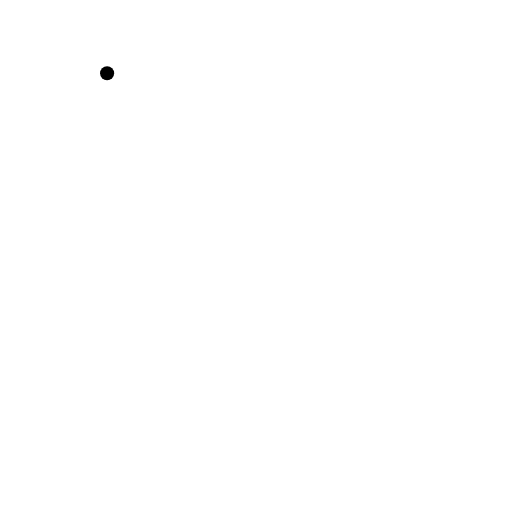
t = 0.00 s
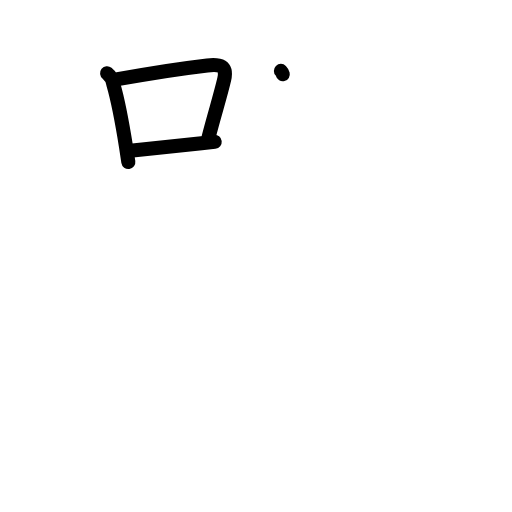
t = 3.08 s
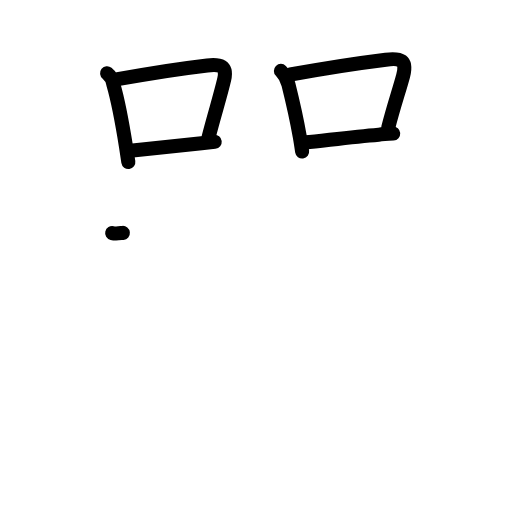
t = 6.08 s
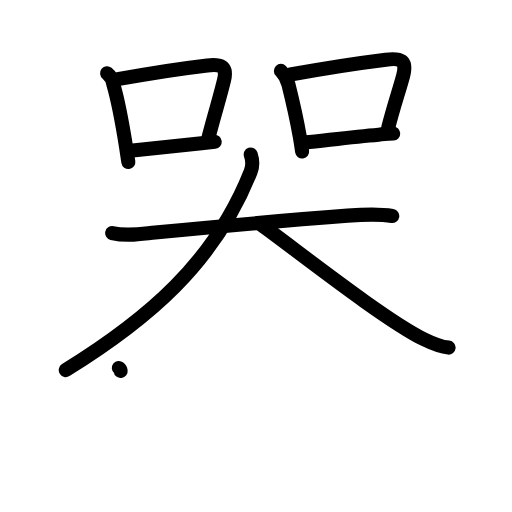
t = 9.08 s
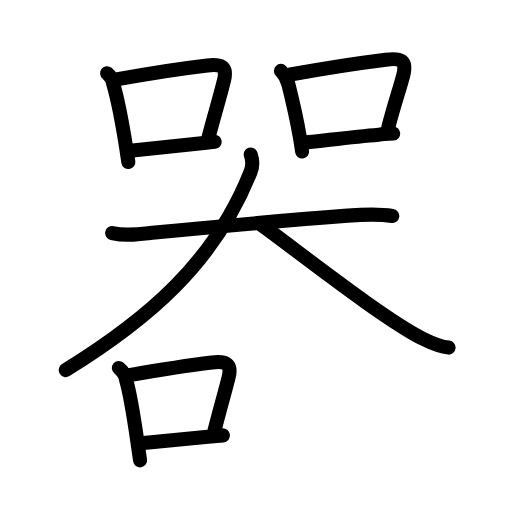
t = 11.88 s
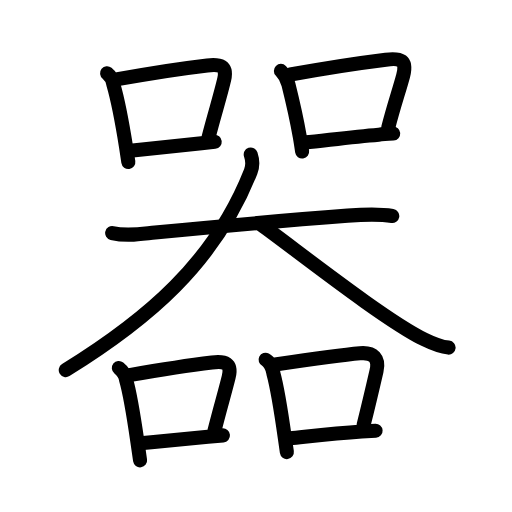
t = 15.00 s

The animated SVG that drew these frames (rendered in a browser with its animation timeline set to each time). Animation: 53 SMIL elements (animate=53); one cycle of 15.00 s.

<?xml version="1.0" encoding="UTF-8"?>
<!--
AniKanjiVG is licensed by CC-BY-SA Paul C. Sommerhoff (https://bitbucket.org/sommerhoff/anikanjivg).
AniKanjiVG uses KanjiVG which is licensed by CC-BY-SA Ulrich Apel (http://kanjivg.tagaini.net).
See also http://creativecommons.org/licenses/by-sa/3.0/
-->
<svg xmlns:kvg='http://kanjivg.tagaini.net' xmlns='http://www.w3.org/2000/svg' width='109' height='109' viewBox='0 0 109 109' style='fill:none;stroke:#000000;stroke-width:3;stroke-linecap:round;stroke-linejoin:round;' id="kvg:kanji_05668"><g id="kvg:05668" kvg:element="器"><g id="kvg:05668-g1" kvg:position="top"><g id="kvg:05668-g2" kvg:element="口" kvg:position="left" kvg:radical="general"><path id="kvg:05668-s1" kvg:type="㇑" d="M22.8,15.59c0.76,0.61,1.2,1.4,1.33,2.37c0.94,3.23,1.96,8.62,2.72,13.4c0.17,1.09,0.33,2.15,0.47,3.14"><animate attributeName="d" begin="0.0s" dur="0.3333333333333333s" from="M22.8,15.59C22.8,15.59,22.8,15.59,22.8,15.59" to="M22.8,15.59c0.76,0.61,1.2,1.4,1.33,2.37" />
<animate attributeName="d" begin="0.3333333333333333s" dur="0.3333333333333333s" from="M22.8,15.59c0.76,0.61,1.2,1.4,1.33,2.37c0,0,0,0,0,0,0" to="M22.8,15.59c0.76,0.61,1.2,1.4,1.33,2.37c0.94,3.23,1.96,8.62,2.72,13.4" />
<animate attributeName="d" begin="0.6666666666666666s" dur="0.3333333333333333s" from="M22.8,15.59c0.76,0.61,1.2,1.4,1.33,2.37c0.94,3.23,1.96,8.62,2.72,13.4c0,0,0,0,0,0,0" to="M22.8,15.59c0.76,0.61,1.2,1.4,1.33,2.37c0.94,3.23,1.96,8.62,2.72,13.4c0.17,1.09,0.33,2.15,0.47,3.14" />
</path>
<path id="kvg:05668-s2" kvg:type="㇕b" d="M25.06,16.86c7.67-1.42,14.62-2.42,19.07-2.94c2.67-0.31,4.29,0.04,3.6,2.99c-0.85,3.66-2.09,7.45-3.32,12.3"><animate attributeName="d" begin="1.0s" dur="0.3333333333333333s" from="M25.06,16.86C25.06,16.86,25.06,16.86,25.06,16.86" to="M25.06,16.86c7.67-1.42,14.62-2.42,19.07-2.94" />
<animate attributeName="d" begin="1.3333333333333333s" dur="0.3333333333333333s" from="M25.06,16.86c7.67-1.42,14.62-2.42,19.07-2.94c0,0,0,0,0,0,0" to="M25.06,16.86c7.67-1.42,14.62-2.42,19.07-2.94c2.67-0.31,4.29,0.04,3.6,2.99" />
<animate attributeName="d" begin="1.6666666666666665s" dur="0.3333333333333333s" from="M25.06,16.86c7.67-1.42,14.62-2.42,19.07-2.94c2.67-0.31,4.29,0.04,3.6,2.99c0,0,0,0,0,0,0" to="M25.06,16.86c7.67-1.42,14.62-2.42,19.07-2.94c2.67-0.31,4.29,0.04,3.6,2.99c-0.85,3.66-2.09,7.45-3.32,12.3" />
<animate attributeName="d" begin="0s" dur="1.0s" from="M-100,-100" to="M-100,-100" />
</path>
<path id="kvg:05668-s3" kvg:type="㇐b" d="M28.24,32.06c4.29-0.43,9.05-0.94,14.66-1.56c0.92-0.1,1.85-0.21,2.81-0.31"><animate attributeName="d" begin="2.0s" dur="0.5s" from="M28.24,32.06C28.24,32.06,28.24,32.06,28.24,32.06" to="M28.24,32.06c4.29-0.43,9.05-0.94,14.66-1.56" />
<animate attributeName="d" begin="2.5s" dur="0.5s" from="M28.24,32.06c4.29-0.43,9.05-0.94,14.66-1.56c0,0,0,0,0,0,0" to="M28.24,32.06c4.29-0.43,9.05-0.94,14.66-1.56c0.92-0.1,1.85-0.21,2.81-0.31" />
<animate attributeName="d" begin="0s" dur="2.0s" from="M-100,-100" to="M-100,-100" />
</path>
</g>
<g id="kvg:05668-g3" kvg:element="口" kvg:position="right" kvg:radical="general"><path id="kvg:05668-s4" kvg:type="㇑" d="M59.8,15.09c0.74,0.74,1.37,1.95,1.61,2.9c0.87,3.49,1.71,7.11,2.41,11.1c0.18,1.03,0.34,2.08,0.5,3.16"><animate attributeName="d" begin="3.0s" dur="0.3333333333333333s" from="M59.8,15.09C59.8,15.09,59.8,15.09,59.8,15.09" to="M59.8,15.09c0.74,0.74,1.37,1.95,1.61,2.9" />
<animate attributeName="d" begin="3.3333333333333335s" dur="0.3333333333333333s" from="M59.8,15.09c0.74,0.74,1.37,1.95,1.61,2.9c0,0,0,0,0,0,0" to="M59.8,15.09c0.74,0.74,1.37,1.95,1.61,2.9c0.87,3.49,1.71,7.11,2.41,11.1" />
<animate attributeName="d" begin="3.6666666666666665s" dur="0.3333333333333333s" from="M59.8,15.09c0.74,0.74,1.37,1.95,1.61,2.9c0.87,3.49,1.71,7.11,2.41,11.1c0,0,0,0,0,0,0" to="M59.8,15.09c0.74,0.74,1.37,1.95,1.61,2.9c0.87,3.49,1.71,7.11,2.41,11.1c0.18,1.03,0.34,2.08,0.5,3.16" />
<animate attributeName="d" begin="0s" dur="3.0s" from="M-100,-100" to="M-100,-100" />
</path>
<path id="kvg:05668-s5" kvg:type="㇕b" d="M61.81,15.86c7.04-1.29,15.47-2.56,20.32-3.16c3.18-0.39,4.6,0.09,3.69,3.45c-0.93,3.43-2,6.44-3.17,11.05"><animate attributeName="d" begin="4.0s" dur="0.3333333333333333s" from="M61.81,15.86C61.81,15.86,61.81,15.86,61.81,15.86" to="M61.81,15.86c7.04-1.29,15.47-2.56,20.32-3.16" />
<animate attributeName="d" begin="4.333333333333333s" dur="0.3333333333333333s" from="M61.81,15.86c7.04-1.29,15.47-2.56,20.32-3.16c0,0,0,0,0,0,0" to="M61.81,15.86c7.04-1.29,15.47-2.56,20.32-3.16c3.18-0.39,4.6,0.09,3.69,3.45" />
<animate attributeName="d" begin="4.666666666666667s" dur="0.3333333333333333s" from="M61.81,15.86c7.04-1.29,15.47-2.56,20.32-3.16c3.18-0.39,4.6,0.09,3.69,3.45c0,0,0,0,0,0,0" to="M61.81,15.86c7.04-1.29,15.47-2.56,20.32-3.16c3.18-0.39,4.6,0.09,3.69,3.45c-0.93,3.43-2,6.44-3.17,11.05" />
<animate attributeName="d" begin="0s" dur="4.0s" from="M-100,-100" to="M-100,-100" />
</path>
<path id="kvg:05668-s6" kvg:type="㇐b" d="M64.99,30.31c4.24-0.42,9.85-1.16,15.64-1.64c1.02-0.09,2.05-0.16,3.08-0.23"><animate attributeName="d" begin="5.0s" dur="0.5s" from="M64.99,30.31C64.99,30.31,64.99,30.31,64.99,30.31" to="M64.99,30.31c4.24-0.42,9.85-1.16,15.64-1.64" />
<animate attributeName="d" begin="5.5s" dur="0.5s" from="M64.99,30.31c4.24-0.42,9.85-1.16,15.64-1.64c0,0,0,0,0,0,0" to="M64.99,30.31c4.24-0.42,9.85-1.16,15.64-1.64c1.02-0.09,2.05-0.16,3.08-0.23" />
<animate attributeName="d" begin="0s" dur="5.0s" from="M-100,-100" to="M-100,-100" />
</path>
</g>
</g>
<g id="kvg:05668-g4" kvg:position="bottom"><g id="kvg:05668-g5" kvg:element="大"><path id="kvg:05668-s7" kvg:type="㇐" d="M23.88,49.61c3.08,0.74,6.03,0.21,9.13-0.1c13-1.26,28.75-2.67,41-3.6c3.18-0.24,6.62-0.42,9.5,0.08"><animate attributeName="d" begin="6.0s" dur="0.3333333333333333s" from="M23.88,49.61C23.88,49.61,23.88,49.61,23.88,49.61" to="M23.88,49.61c3.08,0.74,6.03,0.21,9.13-0.1" />
<animate attributeName="d" begin="6.333333333333333s" dur="0.3333333333333333s" from="M23.88,49.61c3.08,0.74,6.03,0.21,9.13-0.1c0,0,0,0,0,0,0" to="M23.88,49.61c3.08,0.74,6.03,0.21,9.13-0.1c13-1.26,28.75-2.67,41-3.6" />
<animate attributeName="d" begin="6.666666666666667s" dur="0.3333333333333333s" from="M23.88,49.61c3.08,0.74,6.03,0.21,9.13-0.1c13-1.26,28.75-2.67,41-3.6c0,0,0,0,0,0,0" to="M23.88,49.61c3.08,0.74,6.03,0.21,9.13-0.1c13-1.26,28.75-2.67,41-3.6c3.18-0.24,6.62-0.42,9.5,0.08" />
<animate attributeName="d" begin="0s" dur="6.0s" from="M-100,-100" to="M-100,-100" />
</path>
<path id="kvg:05668-s8" kvg:type="㇒" d="M53.38,32.88c0.37,1.09,0.49,2.39-0.01,3.64C45.62,56.12,31.25,68.12,14,78.79"><animate attributeName="d" begin="7.0s" dur="0.5s" from="M53.38,32.88C53.38,32.88,53.38,32.88,53.38,32.88" to="M53.38,32.88c0.37,1.09,0.49,2.39-0.01,3.64" />
<animate attributeName="d" begin="7.5s" dur="0.5s" from="M53.38,32.88c0.37,1.09,0.49,2.39-0.01,3.64c0,0,0,0,0,0,0" to="M53.38,32.88c0.37,1.09,0.49,2.39-0.01,3.64C45.62,56.12,31.25,68.12,14,78.79" />
<animate attributeName="d" begin="0s" dur="7.0s" from="M-100,-100" to="M-100,-100" />
</path>
<path id="kvg:05668-s9" kvg:type="㇏" d="M55.5,47.75c8.37,6.09,26.51,20.45,34.87,24.53c2.84,1.39,3.83,1.59,5.13,1.72"><animate attributeName="d" begin="8.0s" dur="0.5s" from="M55.5,47.75C55.5,47.75,55.5,47.75,55.5,47.75" to="M55.5,47.75c8.37,6.09,26.51,20.45,34.87,24.53" />
<animate attributeName="d" begin="8.5s" dur="0.5s" from="M55.5,47.75c8.37,6.09,26.51,20.45,34.87,24.53c0,0,0,0,0,0,0" to="M55.5,47.75c8.37,6.09,26.51,20.45,34.87,24.53c2.84,1.39,3.83,1.59,5.13,1.72" />
<animate attributeName="d" begin="0s" dur="8.0s" from="M-100,-100" to="M-100,-100" />
</path>
</g>
<g id="kvg:05668-g6" kvg:element="口" kvg:position="left" kvg:radical="general"><path id="kvg:05668-s10" kvg:type="㇑" d="M25.3,78.34c0.73,0.58,1.41,1.59,1.54,2.51c0.9,3.1,1.72,8.42,2.41,13.17c0.2,1.4,0.39,2.76,0.57,3.99"><animate attributeName="d" begin="9.0s" dur="0.3333333333333333s" from="M25.3,78.34C25.3,78.34,25.3,78.34,25.3,78.34" to="M25.3,78.34c0.73,0.58,1.41,1.59,1.54,2.51" />
<animate attributeName="d" begin="9.333333333333334s" dur="0.3333333333333333s" from="M25.3,78.34c0.73,0.58,1.41,1.59,1.54,2.51c0,0,0,0,0,0,0" to="M25.3,78.34c0.73,0.58,1.41,1.59,1.54,2.51c0.9,3.1,1.72,8.42,2.41,13.17" />
<animate attributeName="d" begin="9.666666666666666s" dur="0.3333333333333333s" from="M25.3,78.34c0.73,0.58,1.41,1.59,1.54,2.51c0.9,3.1,1.72,8.42,2.41,13.17c0,0,0,0,0,0,0" to="M25.3,78.34c0.73,0.58,1.41,1.59,1.54,2.51c0.9,3.1,1.72,8.42,2.41,13.17c0.2,1.4,0.39,2.76,0.57,3.99" />
<animate attributeName="d" begin="0s" dur="9.0s" from="M-100,-100" to="M-100,-100" />
</path>
<path id="kvg:05668-s11" kvg:type="㇕b" d="M27.56,79.86c6.88-1.2,13.24-2.17,17.56-2.69c2.8-0.34,4.32,0.1,3.56,3.12c-0.84,3.38-1.82,6.65-3.02,11.4"><animate attributeName="d" begin="10.0s" dur="0.3333333333333333s" from="M27.56,79.86C27.56,79.86,27.56,79.86,27.56,79.86" to="M27.56,79.86c6.88-1.2,13.24-2.17,17.56-2.69" />
<animate attributeName="d" begin="10.333333333333334s" dur="0.3333333333333333s" from="M27.56,79.86c6.88-1.2,13.24-2.17,17.56-2.69c0,0,0,0,0,0,0" to="M27.56,79.86c6.88-1.2,13.24-2.17,17.56-2.69c2.8-0.34,4.32,0.1,3.56,3.12" />
<animate attributeName="d" begin="10.666666666666666s" dur="0.3333333333333333s" from="M27.56,79.86c6.88-1.2,13.24-2.17,17.56-2.69c2.8-0.34,4.32,0.1,3.56,3.12c0,0,0,0,0,0,0" to="M27.56,79.86c6.88-1.2,13.24-2.17,17.56-2.69c2.8-0.34,4.32,0.1,3.56,3.12c-0.84,3.38-1.82,6.65-3.02,11.4" />
<animate attributeName="d" begin="0s" dur="10.0s" from="M-100,-100" to="M-100,-100" />
</path>
<path id="kvg:05668-s12" kvg:type="㇐b" d="M30.49,94.31c4.23-0.42,8.21-0.8,13.78-1.32c1.01-0.09,2.07-0.19,3.19-0.3"><animate attributeName="d" begin="11.0s" dur="0.5s" from="M30.49,94.31C30.49,94.31,30.49,94.31,30.49,94.31" to="M30.49,94.31c4.23-0.42,8.21-0.8,13.78-1.32" />
<animate attributeName="d" begin="11.5s" dur="0.5s" from="M30.49,94.31c4.23-0.42,8.21-0.8,13.78-1.32c0,0,0,0,0,0,0" to="M30.49,94.31c4.23-0.42,8.21-0.8,13.78-1.32c1.01-0.09,2.07-0.19,3.19-0.3" />
<animate attributeName="d" begin="0s" dur="11.0s" from="M-100,-100" to="M-100,-100" />
</path>
</g>
<g id="kvg:05668-g7" kvg:element="口" kvg:position="right" kvg:radical="general"><path id="kvg:05668-s13" kvg:type="㇑" d="M56.55,76.59c0.82,0.41,1.54,1.81,1.65,2.89c0.94,3.41,1.78,9.07,2.46,13.89c0.14,1.01,0.28,1.97,0.41,2.88"><animate attributeName="d" begin="12.0s" dur="0.3333333333333333s" from="M56.55,76.59C56.55,76.59,56.55,76.59,56.55,76.59" to="M56.55,76.59c0.82,0.41,1.54,1.81,1.65,2.89" />
<animate attributeName="d" begin="12.333333333333334s" dur="0.3333333333333333s" from="M56.55,76.59c0.82,0.41,1.54,1.81,1.65,2.89c0,0,0,0,0,0,0" to="M56.55,76.59c0.82,0.41,1.54,1.81,1.65,2.89c0.94,3.41,1.78,9.07,2.46,13.89" />
<animate attributeName="d" begin="12.666666666666666s" dur="0.3333333333333333s" from="M56.55,76.59c0.82,0.41,1.54,1.81,1.65,2.89c0.94,3.41,1.78,9.07,2.46,13.89c0,0,0,0,0,0,0" to="M56.55,76.59c0.82,0.41,1.54,1.81,1.65,2.89c0.94,3.41,1.78,9.07,2.46,13.89c0.14,1.01,0.28,1.97,0.41,2.88" />
<animate attributeName="d" begin="0s" dur="12.0s" from="M-100,-100" to="M-100,-100" />
</path>
<path id="kvg:05668-s14" kvg:type="㇕b" d="M58.56,77.61c7.59-1.12,14.01-2.04,18.07-2.4c2.95-0.26,4.12,1.16,3.54,3.7c-0.78,3.39-1.57,6.83-2.76,11.54"><animate attributeName="d" begin="13.0s" dur="0.3333333333333333s" from="M58.56,77.61C58.56,77.61,58.56,77.61,58.56,77.61" to="M58.56,77.61c7.59-1.12,14.01-2.04,18.07-2.4" />
<animate attributeName="d" begin="13.333333333333334s" dur="0.3333333333333333s" from="M58.56,77.61c7.59-1.12,14.01-2.04,18.07-2.4c0,0,0,0,0,0,0" to="M58.56,77.61c7.59-1.12,14.01-2.04,18.07-2.4c2.95-0.26,4.12,1.16,3.54,3.7" />
<animate attributeName="d" begin="13.666666666666666s" dur="0.3333333333333333s" from="M58.56,77.61c7.59-1.12,14.01-2.04,18.07-2.4c2.95-0.26,4.12,1.16,3.54,3.7c0,0,0,0,0,0,0" to="M58.56,77.61c7.59-1.12,14.01-2.04,18.07-2.4c2.95-0.26,4.12,1.16,3.54,3.7c-0.78,3.39-1.57,6.83-2.76,11.54" />
<animate attributeName="d" begin="0s" dur="13.0s" from="M-100,-100" to="M-100,-100" />
</path>
<path id="kvg:05668-s15" kvg:type="㇐b" d="M61.74,93.31c4.31-0.43,9.2-1,15.26-1.43c0.96-0.07,1.94-0.13,2.96-0.19"><animate attributeName="d" begin="14.0s" dur="0.5s" from="M61.74,93.31C61.74,93.31,61.74,93.31,61.74,93.31" to="M61.74,93.31c4.31-0.43,9.2-1,15.26-1.43" />
<animate attributeName="d" begin="14.5s" dur="0.5s" from="M61.74,93.31c4.31-0.43,9.2-1,15.26-1.43c0,0,0,0,0,0,0" to="M61.74,93.31c4.31-0.43,9.2-1,15.26-1.43c0.96-0.07,1.94-0.13,2.96-0.19" />
<animate attributeName="d" begin="0s" dur="14.0s" from="M-100,-100" to="M-100,-100" />
</path>
</g>
</g>
</g>
</svg>
